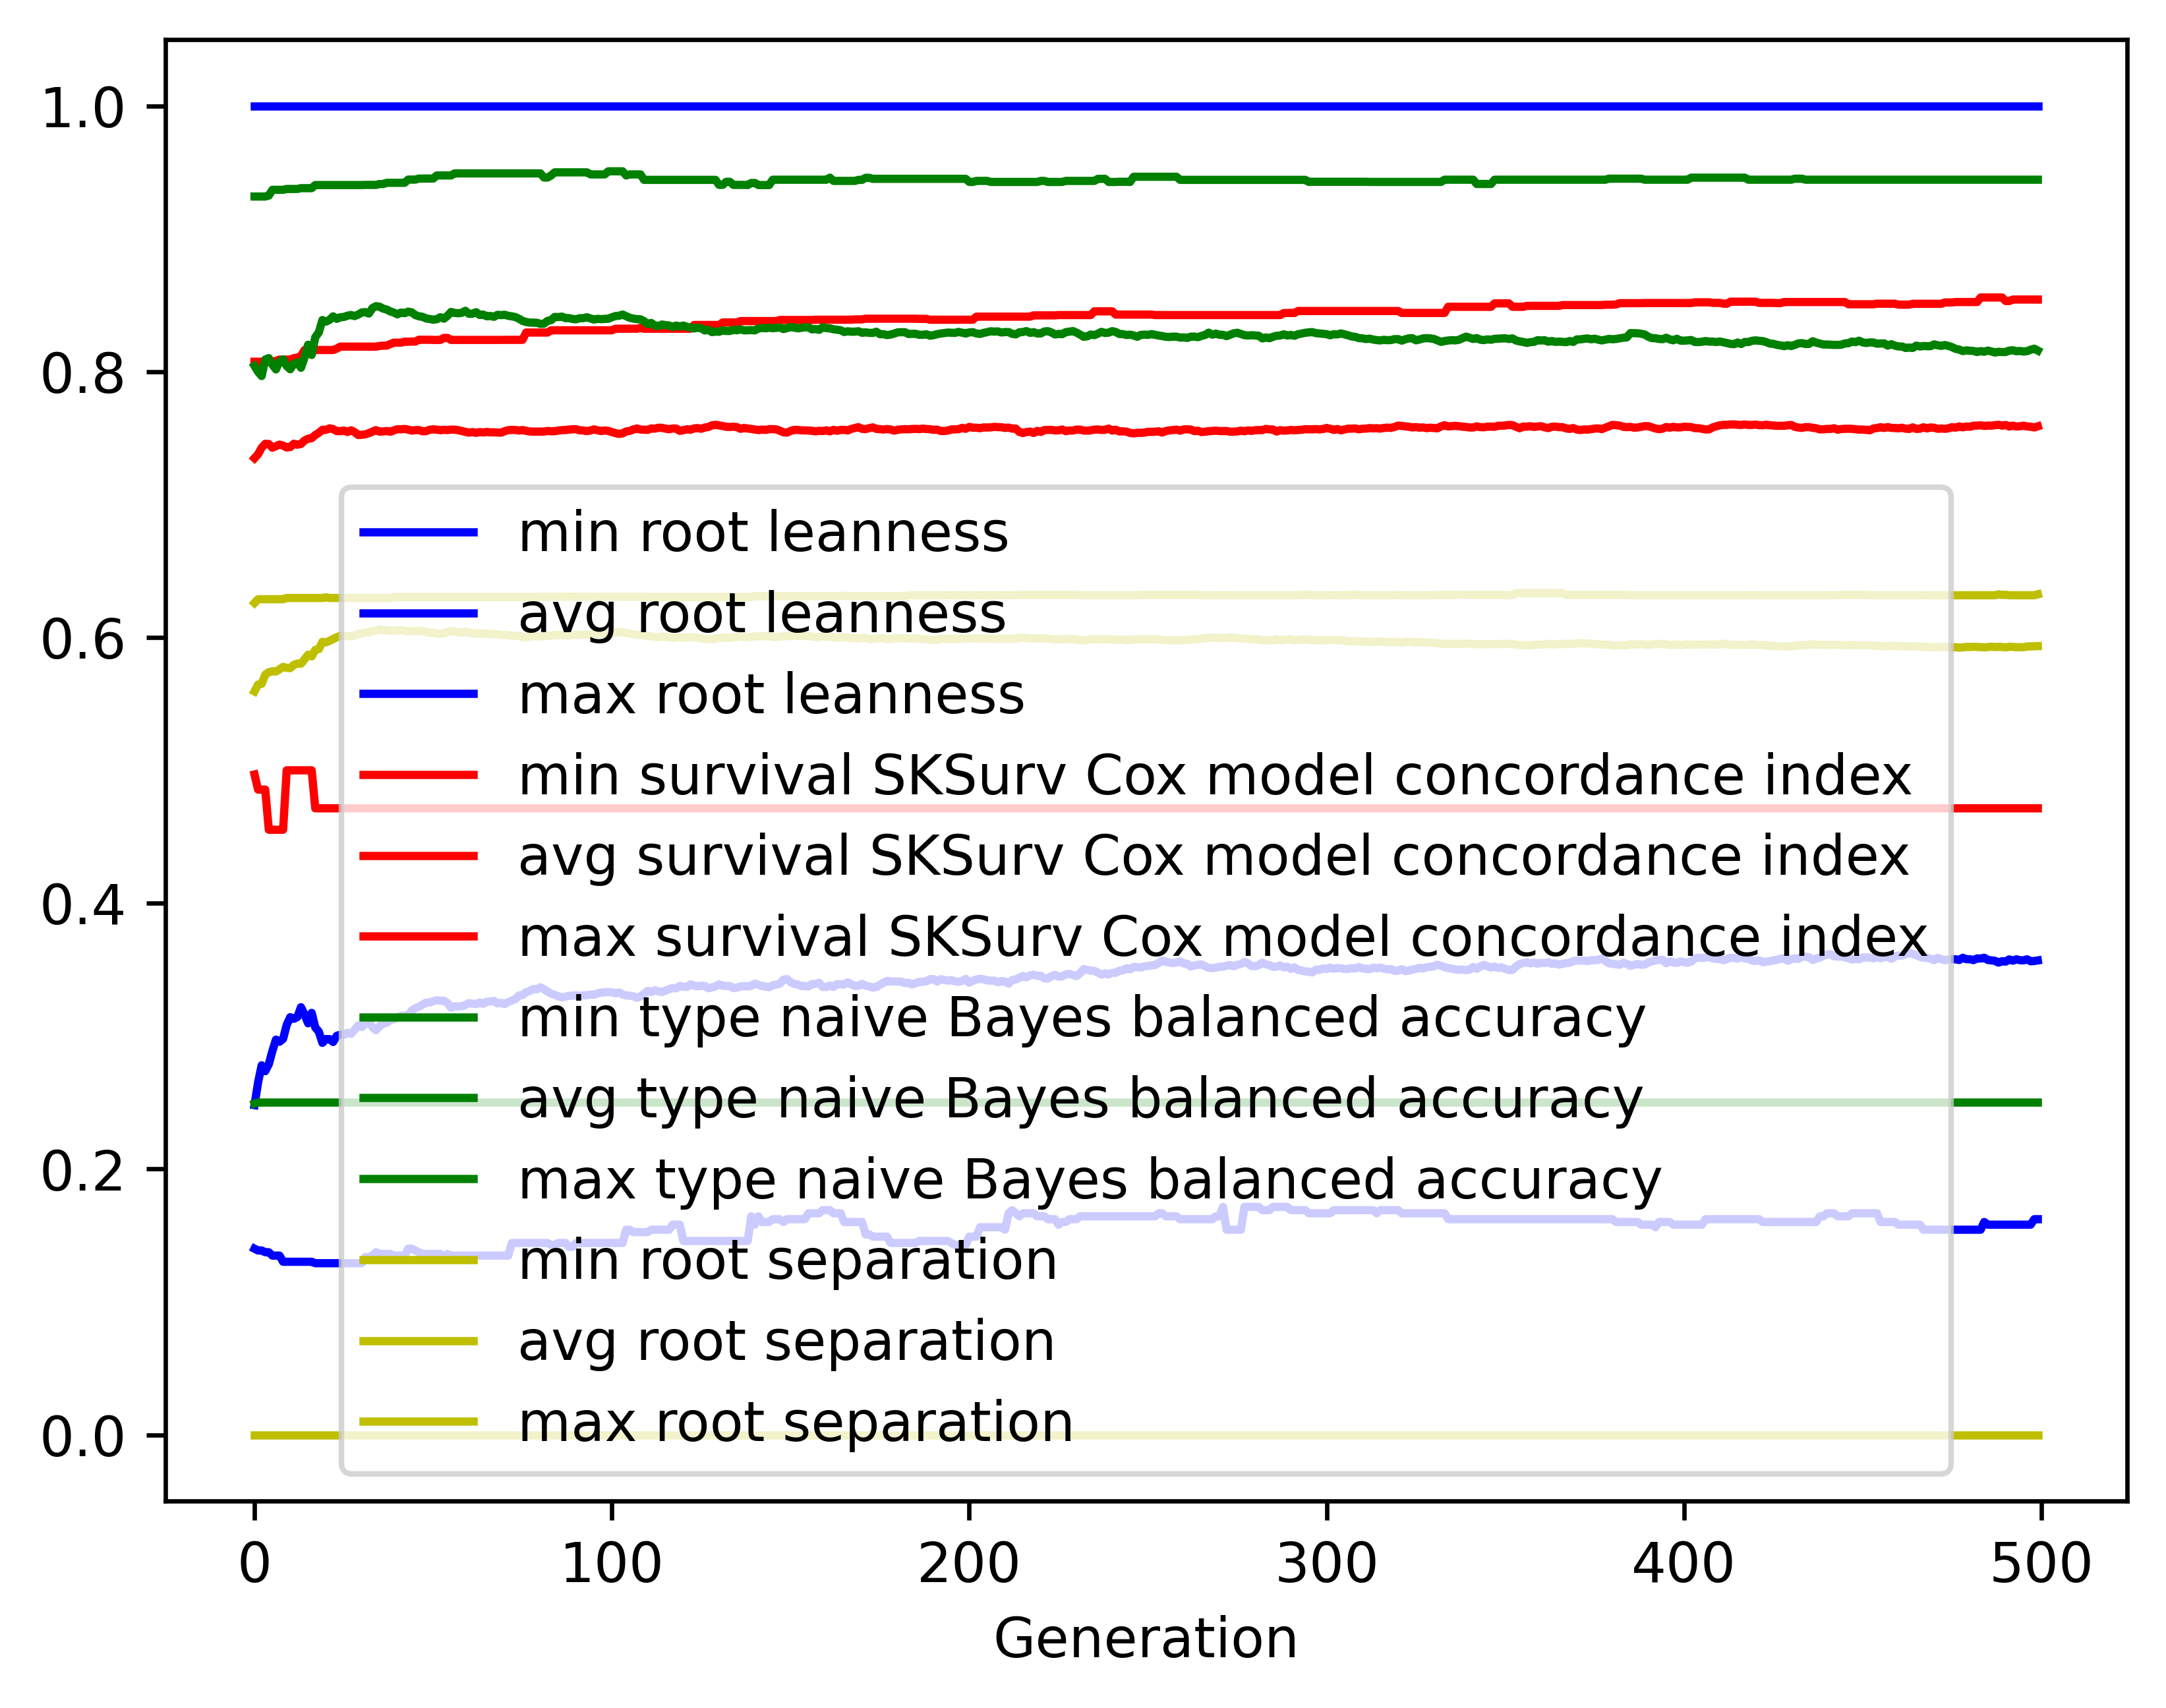

Values plotted in this chart, from the file beside it:
gen, evals, gen_feats, explored, root leanness_min, root leanness_avg, root leanness_max, root leanness_std, survival SKSurv Cox model concordance in…, survival SKSurv Cox model concordance in…, survival SKSurv Cox model concordance in…, survival SKSurv Cox model concordance in…, type naive Bayes balanced accuracy_min, type naive Bayes balanced accuracy_avg, type naive Bayes balanced accuracy_max, type naive Bayes balanced accuracy_std, root separation_min, root separation_avg, root separation_max, root separation_std
0, 500, 382, 382, 0.14, 0.248, 1.0, 0.1445, 0.4968, 0.7348, 0.8074, 0.05131, 0.2492, 0.8043, 0.9317, 0.1464, 0.0, 0.5594, 0.6259, 0.0729
1, 505, 592, 604, 0.1387, 0.2651, 1.0, 0.1387, 0.4855, 0.7378, 0.8074, 0.05061, 0.25, 0.7999, 0.9317, 0.1442, 0.0, 0.5646, 0.6287, 0.05606
2, 500, 661, 844, 0.1387, 0.278, 1.0, 0.143, 0.4855, 0.7427, 0.8074, 0.0496, 0.25, 0.7967, 0.9317, 0.1435, 0.0, 0.5651, 0.6287, 0.05643
3, 500, 671, 1052, 0.1374, 0.2736, 1.0, 0.1338, 0.4855, 0.7456, 0.8074, 0.04847, 0.25, 0.8091, 0.9317, 0.1289, 0.0, 0.5719, 0.6287, 0.0516
4, 500, 718, 1267, 0.1374, 0.2789, 1.0, 0.1383, 0.4553, 0.7455, 0.8074, 0.04978, 0.25, 0.8102, 0.9325, 0.1278, 0.0, 0.5738, 0.6287, 0.05107
5, 500, 708, 1466, 0.1348, 0.2887, 1.0, 0.1416, 0.4553, 0.7427, 0.8074, 0.05111, 0.25, 0.8052, 0.9368, 0.1332, 0.0, 0.5745, 0.6287, 0.05283
6, 500, 723, 1656, 0.1348, 0.2974, 1.0, 0.1379, 0.4553, 0.7439, 0.8082, 0.04792, 0.25, 0.8017, 0.9368, 0.1305, 0.0, 0.5743, 0.6287, 0.05285
7, 500, 723, 1842, 0.1348, 0.2958, 1.0, 0.1282, 0.4553, 0.7451, 0.809, 0.04731, 0.25, 0.8076, 0.9368, 0.12, 0.0, 0.576, 0.6287, 0.05177
8, 500, 768, 2034, 0.1302, 0.2979, 1.0, 0.1325, 0.4553, 0.7443, 0.809, 0.0486, 0.25, 0.8092, 0.9368, 0.1247, 0.0, 0.5778, 0.6287, 0.05283
9, 500, 775, 2205, 0.1302, 0.3084, 1.0, 0.1364, 0.5, 0.7429, 0.809, 0.04956, 0.25, 0.8042, 0.9374, 0.1265, 0.0, 0.5771, 0.6297, 0.05213
10, 500, 735, 2336, 0.1302, 0.3142, 1.0, 0.1345, 0.5, 0.7432, 0.809, 0.04821, 0.25, 0.8018, 0.9374, 0.1251, 0.0, 0.5769, 0.6297, 0.05257
11, 500, 744, 2484, 0.1302, 0.313, 1.0, 0.1371, 0.5, 0.7457, 0.8102, 0.04802, 0.25, 0.806, 0.9374, 0.1247, 0.0, 0.5793, 0.6297, 0.05254
12, 500, 758, 2630, 0.1302, 0.3144, 1.0, 0.1396, 0.5, 0.745, 0.8105, 0.04941, 0.25, 0.807, 0.9374, 0.1263, 0.0, 0.5803, 0.6297, 0.05251
13, 500, 788, 2783, 0.1302, 0.3217, 1.0, 0.1392, 0.5, 0.7455, 0.8118, 0.04933, 0.25, 0.8029, 0.9381, 0.1237, 0.0, 0.5802, 0.6297, 0.05242
14, 500, 742, 2891, 0.1302, 0.3163, 1.0, 0.1367, 0.5, 0.7481, 0.8163, 0.04847, 0.25, 0.8106, 0.9381, 0.119, 0.0, 0.5835, 0.6297, 0.05164
15, 500, 765, 3010, 0.1302, 0.3096, 1.0, 0.1362, 0.5, 0.7495, 0.8163, 0.04858, 0.25, 0.8202, 0.9381, 0.1153, 0.0, 0.587, 0.6297, 0.04976
16, 500, 791, 3148, 0.1302, 0.3175, 1.0, 0.1381, 0.5, 0.7499, 0.8163, 0.04887, 0.25, 0.8125, 0.9381, 0.1197, 0.0, 0.5857, 0.6297, 0.05187
17, 500, 753, 3259, 0.1291, 0.3065, 1.0, 0.1329, 0.4714, 0.7523, 0.8163, 0.04949, 0.25, 0.8258, 0.9404, 0.1089, 0.0, 0.5907, 0.6297, 0.04923
18, 500, 742, 3357, 0.1291, 0.3033, 1.0, 0.1317, 0.4714, 0.754, 0.8163, 0.04947, 0.25, 0.8295, 0.9404, 0.1079, 0.0, 0.5912, 0.6297, 0.04892
19, 500, 763, 3457, 0.1291, 0.2949, 1.0, 0.1233, 0.4714, 0.7562, 0.8163, 0.0472, 0.25, 0.8388, 0.9404, 0.096, 0.0, 0.5966, 0.6297, 0.0449
20, 500, 768, 3564, 0.1291, 0.2978, 1.0, 0.1228, 0.4714, 0.7562, 0.8163, 0.04789, 0.25, 0.8376, 0.9404, 0.09683, 0.0, 0.5963, 0.6302, 0.04521
21, 500, 765, 3642, 0.1291, 0.2977, 1.0, 0.1199, 0.4714, 0.7573, 0.8163, 0.04666, 0.25, 0.8389, 0.9404, 0.096, 0.0, 0.5974, 0.6297, 0.04511
22, 500, 796, 3721, 0.1291, 0.2956, 1.0, 0.1217, 0.4714, 0.7567, 0.8163, 0.04828, 0.25, 0.8416, 0.9404, 0.09563, 0.0, 0.5988, 0.6297, 0.04421
23, 500, 829, 3814, 0.1291, 0.3002, 1.0, 0.123, 0.4714, 0.7553, 0.8173, 0.04777, 0.25, 0.8397, 0.9404, 0.09821, 0.0, 0.6001, 0.6297, 0.04444
24, 500, 819, 3907, 0.1291, 0.3011, 1.0, 0.1228, 0.4714, 0.7552, 0.8188, 0.04859, 0.25, 0.8409, 0.9404, 0.09659, 0.0, 0.6012, 0.6297, 0.04434
25, 500, 809, 3991, 0.1291, 0.301, 1.0, 0.124, 0.4714, 0.7556, 0.8188, 0.04919, 0.25, 0.8411, 0.9404, 0.09745, 0.0, 0.6009, 0.6297, 0.04471
26, 500, 793, 4057, 0.1291, 0.3025, 1.0, 0.1231, 0.4714, 0.7546, 0.8188, 0.05043, 0.25, 0.8421, 0.9404, 0.09633, 0.0, 0.601, 0.6297, 0.04427
27, 500, 818, 4144, 0.1291, 0.3017, 1.0, 0.1219, 0.4714, 0.7558, 0.8188, 0.0502, 0.25, 0.8426, 0.9404, 0.09648, 0.0, 0.6009, 0.6297, 0.0446
28, 500, 797, 4216, 0.1291, 0.3047, 1.0, 0.1225, 0.4714, 0.7545, 0.8188, 0.05082, 0.25, 0.8418, 0.9404, 0.09691, 0.0, 0.6013, 0.6297, 0.04454
29, 500, 799, 4281, 0.1291, 0.308, 1.0, 0.1233, 0.4714, 0.7523, 0.8188, 0.05104, 0.25, 0.8429, 0.9404, 0.09778, 0.0, 0.6029, 0.6297, 0.04452
30, 500, 808, 4340, 0.1291, 0.3068, 1.0, 0.1244, 0.4714, 0.7525, 0.8188, 0.05133, 0.25, 0.8445, 0.9404, 0.09841, 0.0, 0.6029, 0.6297, 0.04445
31, 500, 792, 4403, 0.1336, 0.3092, 1.0, 0.1231, 0.4714, 0.7528, 0.8188, 0.05072, 0.25, 0.8448, 0.9405, 0.09947, 0.0, 0.6037, 0.6297, 0.04472
32, 500, 784, 4460, 0.1336, 0.3109, 1.0, 0.1221, 0.4714, 0.7537, 0.8188, 0.05087, 0.25, 0.8437, 0.9405, 0.09856, 0.0, 0.6037, 0.6297, 0.04462
33, 500, 775, 4506, 0.1348, 0.3066, 1.0, 0.1201, 0.4714, 0.7549, 0.8188, 0.05049, 0.25, 0.8478, 0.9405, 0.09275, 0.0, 0.6049, 0.6297, 0.04296
34, 500, 794, 4556, 0.1374, 0.3044, 1.0, 0.1206, 0.4714, 0.756, 0.8188, 0.05065, 0.25, 0.8492, 0.9405, 0.09224, 0.0, 0.6052, 0.6297, 0.04263
35, 500, 820, 4608, 0.1361, 0.3074, 1.0, 0.1188, 0.4714, 0.7548, 0.8193, 0.04966, 0.25, 0.8488, 0.9412, 0.09201, 0.0, 0.606, 0.6297, 0.04273
36, 500, 788, 4643, 0.1361, 0.3093, 1.0, 0.1221, 0.4714, 0.755, 0.8195, 0.05119, 0.25, 0.8474, 0.9412, 0.09399, 0.0, 0.6055, 0.6297, 0.04346
37, 500, 795, 4696, 0.1361, 0.3101, 1.0, 0.1227, 0.4714, 0.7553, 0.8195, 0.05159, 0.25, 0.8467, 0.9421, 0.09471, 0.0, 0.6053, 0.6297, 0.04373
38, 500, 787, 4736, 0.1361, 0.312, 1.0, 0.1224, 0.4714, 0.7548, 0.8207, 0.05241, 0.25, 0.8453, 0.9421, 0.09509, 0.0, 0.605, 0.6297, 0.04393
39, 500, 780, 4782, 0.1348, 0.3128, 1.0, 0.1232, 0.4714, 0.7558, 0.8218, 0.05198, 0.25, 0.8444, 0.9421, 0.09547, 0.0, 0.6049, 0.6304, 0.04393
40, 500, 788, 4816, 0.1348, 0.3141, 1.0, 0.1225, 0.4714, 0.7566, 0.8218, 0.05151, 0.25, 0.8431, 0.9421, 0.09566, 0.0, 0.6052, 0.6304, 0.04417
41, 500, 805, 4861, 0.1348, 0.3153, 1.0, 0.1218, 0.4714, 0.7566, 0.8218, 0.05101, 0.25, 0.8444, 0.9421, 0.09435, 0.0, 0.6056, 0.6304, 0.04344
42, 500, 763, 4895, 0.1348, 0.3153, 1.0, 0.1224, 0.4714, 0.7568, 0.8225, 0.05127, 0.25, 0.844, 0.9421, 0.09501, 0.0, 0.6049, 0.6304, 0.04369
43, 500, 800, 4938, 0.14, 0.3156, 1.0, 0.1243, 0.4714, 0.7564, 0.8225, 0.05066, 0.25, 0.8451, 0.9445, 0.09462, 0.0, 0.6047, 0.6304, 0.04336
44, 500, 784, 4979, 0.14, 0.3192, 1.0, 0.1257, 0.4714, 0.7556, 0.8226, 0.05205, 0.25, 0.8446, 0.9445, 0.09399, 0.0, 0.6048, 0.6304, 0.04304
45, 500, 795, 5012, 0.1387, 0.321, 1.0, 0.1269, 0.4714, 0.756, 0.8226, 0.05209, 0.25, 0.8426, 0.9445, 0.0946, 0.0, 0.6049, 0.6304, 0.04322
46, 500, 794, 5057, 0.1374, 0.3221, 1.0, 0.1264, 0.4714, 0.756, 0.824, 0.05231, 0.25, 0.8416, 0.9453, 0.09409, 0.0, 0.6048, 0.6304, 0.04338
47, 500, 783, 5094, 0.1361, 0.3237, 1.0, 0.1258, 0.4714, 0.7551, 0.824, 0.05282, 0.25, 0.8413, 0.9453, 0.094, 0.0, 0.6049, 0.6304, 0.04347
48, 500, 790, 5128, 0.1361, 0.3252, 1.0, 0.1266, 0.4714, 0.7552, 0.824, 0.05233, 0.25, 0.84, 0.9453, 0.09549, 0.0, 0.6039, 0.6304, 0.04407
49, 500, 794, 5164, 0.1361, 0.3253, 1.0, 0.1262, 0.4714, 0.7563, 0.824, 0.05216, 0.25, 0.8396, 0.9453, 0.09508, 0.0, 0.6036, 0.6304, 0.04401
50, 500, 773, 5187, 0.1361, 0.3263, 1.0, 0.1263, 0.4714, 0.7565, 0.8239, 0.05224, 0.25, 0.8391, 0.9453, 0.09506, 0.0, 0.6035, 0.6304, 0.04392
51, 500, 774, 5211, 0.1361, 0.327, 1.0, 0.1264, 0.4714, 0.7564, 0.8239, 0.05252, 0.25, 0.8394, 0.9476, 0.09531, 0.0, 0.6027, 0.6304, 0.04396
52, 500, 770, 5232, 0.1361, 0.3267, 1.0, 0.1259, 0.4714, 0.7559, 0.8239, 0.05197, 0.25, 0.8409, 0.9476, 0.09465, 0.0, 0.6029, 0.6304, 0.0438
53, 500, 777, 5262, 0.1325, 0.3266, 1.0, 0.1271, 0.4714, 0.7562, 0.8253, 0.05181, 0.25, 0.8398, 0.9476, 0.0946, 0.0, 0.603, 0.6304, 0.04388
54, 500, 802, 5287, 0.1361, 0.3249, 1.0, 0.1273, 0.4714, 0.756, 0.8253, 0.052, 0.25, 0.842, 0.9476, 0.09217, 0.0, 0.6041, 0.6304, 0.04284
55, 500, 767, 5304, 0.1348, 0.3213, 1.0, 0.126, 0.4714, 0.7563, 0.8239, 0.05308, 0.25, 0.8449, 0.9476, 0.09215, 0.0, 0.6048, 0.6304, 0.04303
56, 500, 784, 5329, 0.1348, 0.3224, 1.0, 0.1258, 0.4714, 0.7563, 0.8239, 0.05334, 0.25, 0.8442, 0.9492, 0.09245, 0.0, 0.6043, 0.6304, 0.04283
57, 500, 794, 5349, 0.1348, 0.3224, 1.0, 0.1262, 0.4714, 0.7559, 0.8239, 0.05332, 0.25, 0.8439, 0.9492, 0.09304, 0.0, 0.604, 0.6304, 0.04292
58, 500, 787, 5367, 0.1348, 0.3225, 1.0, 0.1267, 0.4714, 0.7553, 0.8239, 0.05358, 0.25, 0.8443, 0.9492, 0.09309, 0.0, 0.6035, 0.6304, 0.04292
59, 500, 805, 5394, 0.1348, 0.3233, 1.0, 0.1264, 0.4714, 0.7546, 0.8239, 0.05342, 0.25, 0.8458, 0.9492, 0.0925, 0.0, 0.6044, 0.6304, 0.04247
... 440 more rows
